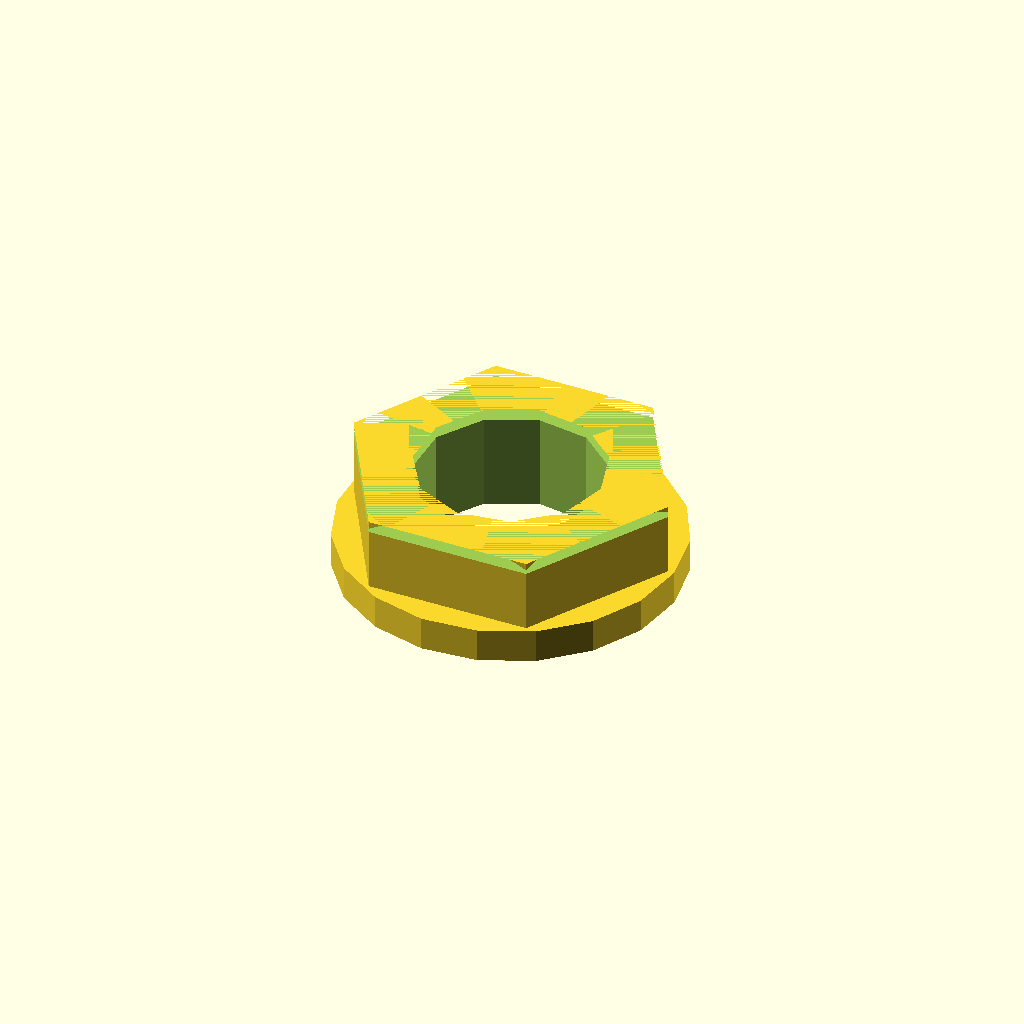
Cell 1: the model at its default parameters.
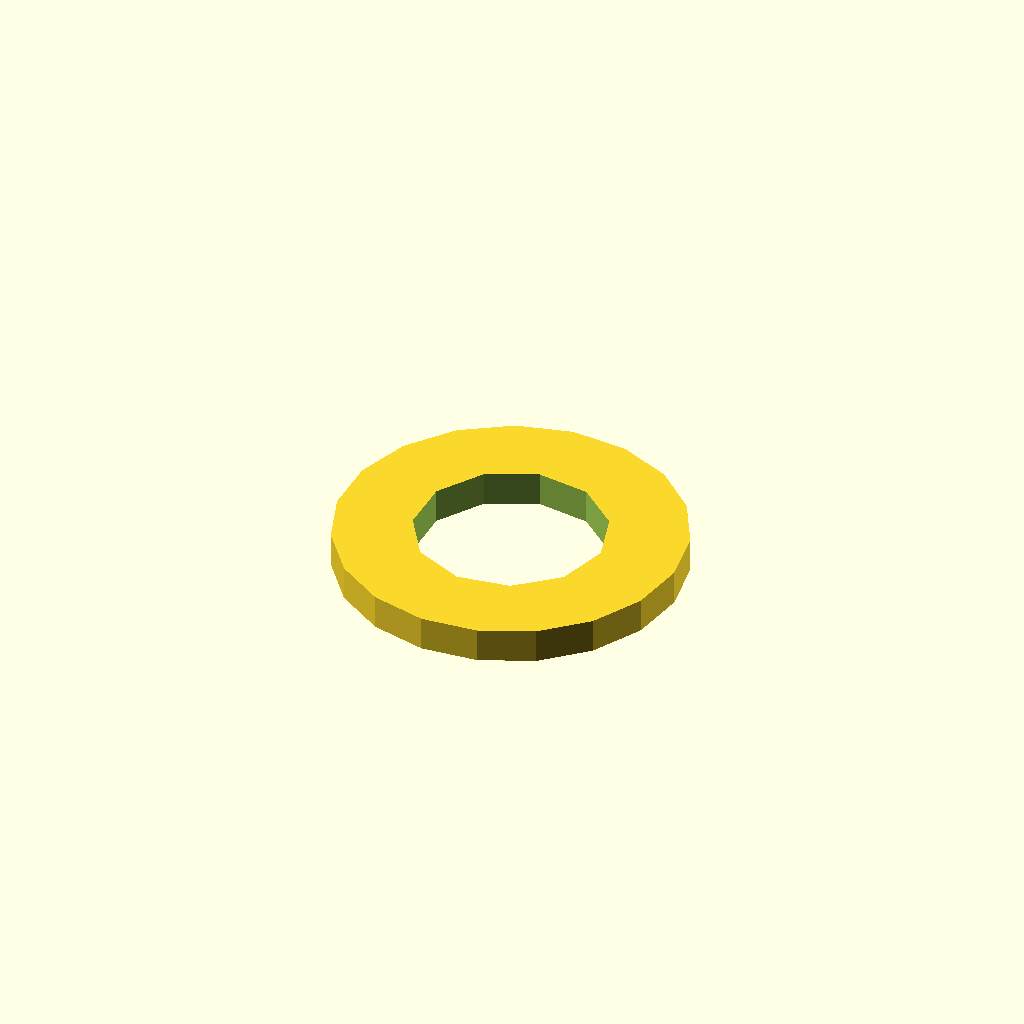
Cell 2: across_flats = 0.1 (everything else at default).
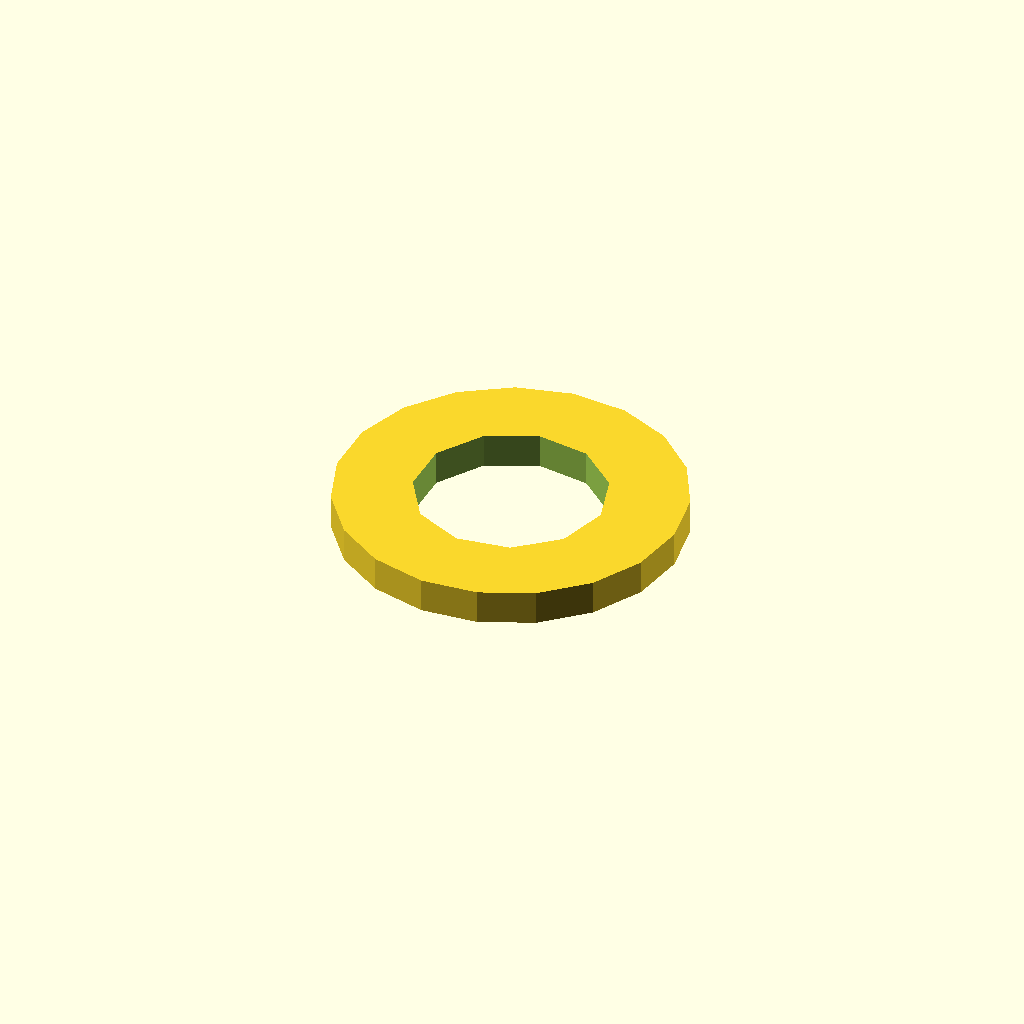
Cell 3 — thickness set to 0.1, the other parameters unchanged.
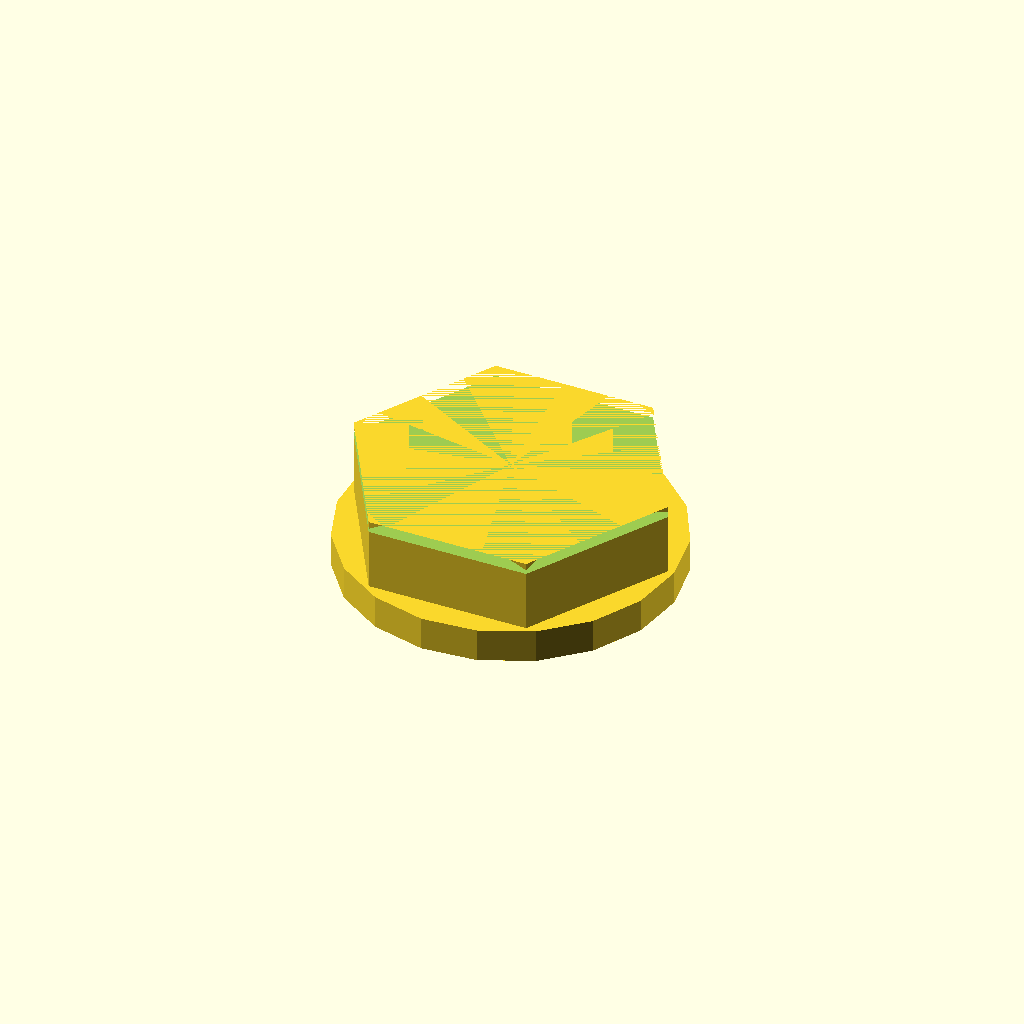
Cell 4 — hole_diameter set to 0.05, the other parameters unchanged.
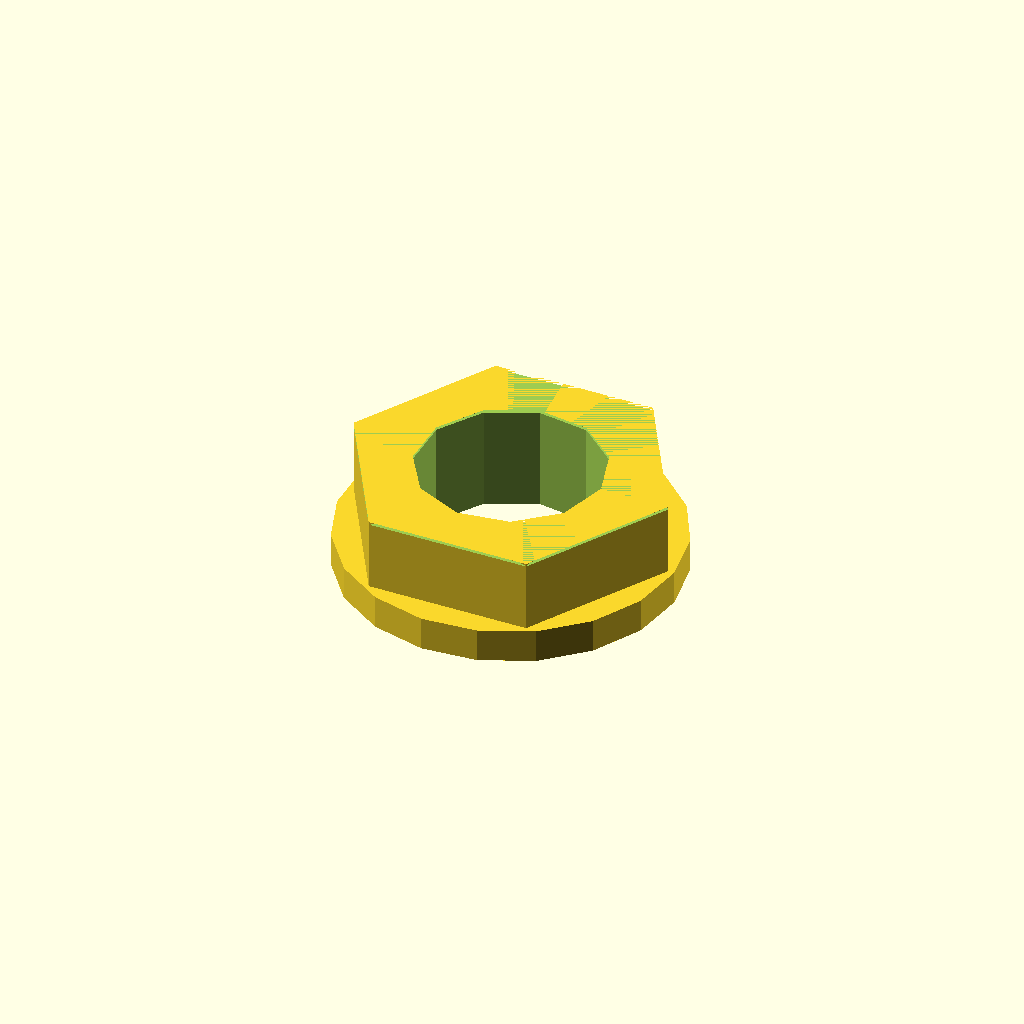
Cell 5 — edge_break_size set to 0.05, the other parameters unchanged.
One fixed orthographic camera (rotation 55°, 0°, 25°; colour scheme Cornfield) for every cell.
OpenSCAD source file results/nopscadlib/ablations/no_multiview/scad/nut__M6nS_thin_nut.scad:
// Parameters
thread_diameter = 6; //[3:12:0.1]
across_flats = 10; //[5:20:0.1]
thickness = 3.2; //[1.6:6.4:0.1]
hole_diameter = 6.6; //[5.5:7.5:0.05]
edge_break_size = 0.2; //[0.1:0.6:0.05]
overlap = 0.6; //[0.2:2:0.1]
washer_outer_diameter = 12; //[8:24:0.1]
washer_thickness = 1.2; //[0.6:2.4:0.1]

// Hexagonal Nut with Chamfer
module hex_nut() {
  difference() {
    // Hex Nut Body
    cylinder(h=thickness, r=across_flats/(2*cos(30)), center=true, $fn=6);
    // Thread Hole
    translate([0, 0, 0])
      cylinder(h=thickness + 2*overlap, r=hole_diameter/2, center=true);
    // Chamfer Top
    translate([0, 0, thickness/2 - edge_break_size])
      cylinder(h=2*edge_break_size, r1=across_flats/(2*cos(30)) + edge_break_size, r2=across_flats/(2*cos(30)) - edge_break_size, center=true);
    // Chamfer Bottom
    translate([0, 0, -thickness/2 + edge_break_size])
      cylinder(h=2*edge_break_size, r1=across_flats/(2*cos(30)) - edge_break_size, r2=across_flats/(2*cos(30)) + edge_break_size, center=true);
  }
}

// Washer
module washer() {
  difference() {
    // Washer Outer
    translate([0, 0, -(thickness/2 + washer_thickness/2 - overlap)])
      cylinder(h=washer_thickness, r=washer_outer_diameter/2, center=true);
    // Washer Hole
    translate([0, 0, -(thickness/2 + washer_thickness/2 - overlap)])
      cylinder(h=washer_thickness + 2*overlap, r=hole_diameter/2, center=true);
  }
}

// Nut and Washer Assembly
module nut_and_washer() {
  union() {
    hex_nut();
    washer();
  }
}

// Final Assembly
module assembly() {
  nut_and_washer();
}

assembly();
Parameter table extracted from the source (name, type, default, range or options):
thread_diameter: number, default 6, range 0.1 to 3, step 12
across_flats: number, default 10, range 0.1 to 5, step 20
thickness: number, default 3.2, range 0.1 to 1.6, step 6.4
hole_diameter: number, default 6.6, range 0.05 to 5.5, step 7.5
edge_break_size: number, default 0.2, range 0.05 to 0.1, step 0.6
overlap: number, default 0.6, range 0.1 to 0.2, step 2
washer_outer_diameter: number, default 12, range 0.1 to 8, step 24
washer_thickness: number, default 1.2, range 0.1 to 0.6, step 2.4
